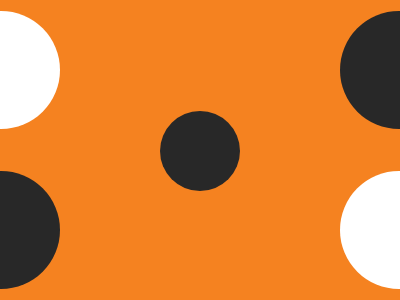

Write a web page that renders exactly this picture using CSS.

<!-- file: problem2.html -->
<!DOCTYPE html>
<html>
<head>
    <title>May 29, 2025.</title>
    <link rel="stylesheet" href="problem2.css">
</head>
<body>
    <div class="circle1"></div>
    <div class="circle2"></div>
    <div class="circle3"></div>
    <div class="circle4"></div>
    <div class="circle5"></div>
</body>
</html>

/* file: problem2.css */
.circle1 {
    width: 118px;
    height:118px;
    background: #FFFFFF;
    border-radius:50%;
    position: relative;
    left: -66px;
    top: 3px;
    }
.circle2 {
    width: 118px;
    height:118px;
    background: #282828;
    border-radius:50%;
    position: relative;
    left: -66px;
    top: 45px
    }
.circle3 {
    width: 118px;   height:118px;
    background: #FFFFFF;
    border-radius:50%;
    position: relative;
    left: 332px;
    top: -73px;
  }
.circle4 {
    width: 118px;
    height:118px;
    background: #282828;
    border-radius:50%;
    position: fixed;
    left: 340px;
    top: 11px
  }
.circle5 {
    width: 80px;
    height:80px;
    background: #282828;
    border-radius:50%;
    position: fixed;
    left: 160px;
    top: 111px;
}
body {
    background-color: #F58220;
  }